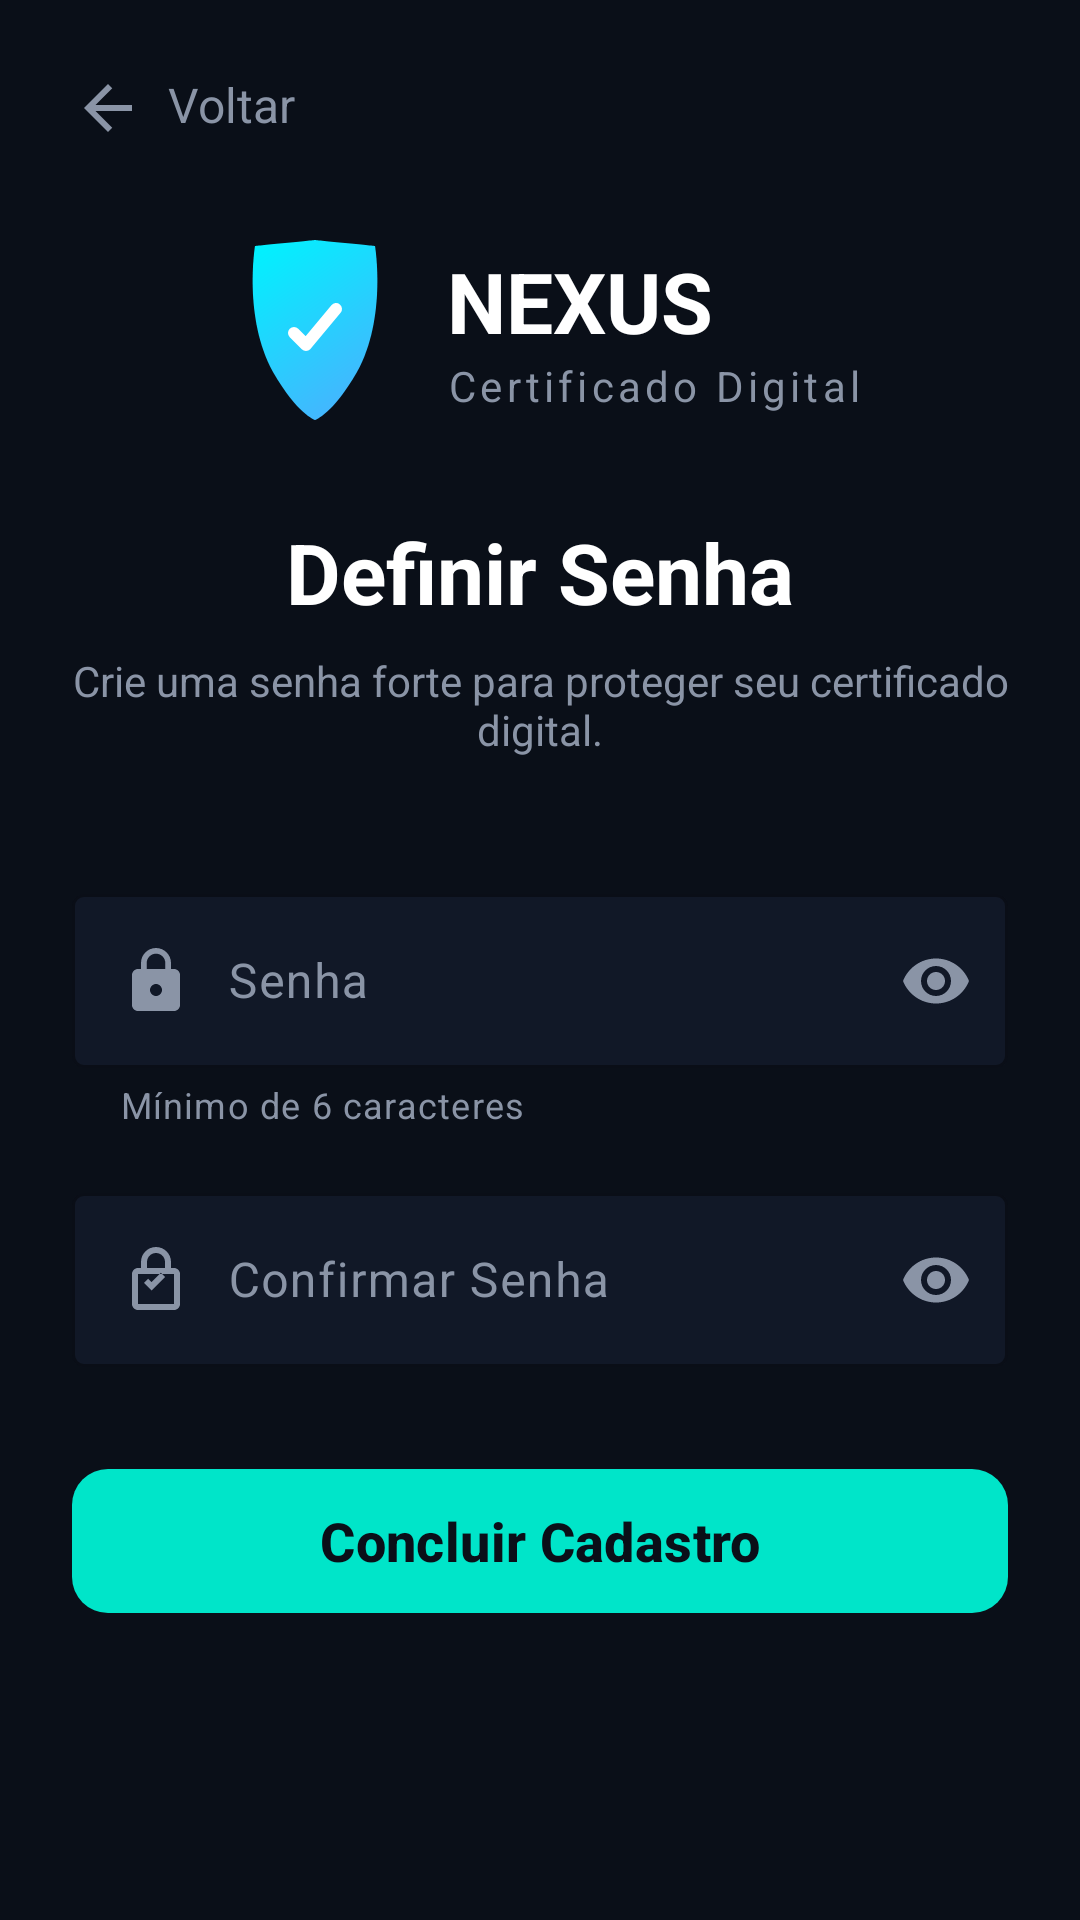

Android layout source for this screen:
<!-- AndroidManifest.xml: application theme Theme.NexusCDNuvem -->
<!-- res/layout/activity_password.xml -->
<?xml version="1.0" encoding="utf-8"?>
<ScrollView xmlns:android="http://schemas.android.com/apk/res/android"
    xmlns:app="http://schemas.android.com/apk/res-auto"
    xmlns:tools="http://schemas.android.com/tools"
    android:id="@+id/mainPasswordSetup"
    android:layout_width="match_parent"
    android:layout_height="match_parent"
    android:background="#0A0F18"
    android:fillViewport="true">

    <androidx.constraintlayout.widget.ConstraintLayout
        android:layout_width="match_parent"
        android:layout_height="wrap_content"
        android:padding="24dp">

        
        <TextView
            android:id="@+id/tvBack"
            android:layout_width="wrap_content"
            android:layout_height="wrap_content"
            android:drawablePadding="8dp"
            android:text="Voltar"
            android:textColor="#8A94A6"
            android:textSize="16sp"
            app:drawableStartCompat="@drawable/ic_arrow_back"
            app:layout_constraintStart_toStartOf="parent"
            app:layout_constraintTop_toTopOf="parent" />

        
        <LinearLayout
            android:id="@+id/containerRegisterLogo"
            android:layout_width="wrap_content"
            android:layout_height="wrap_content"
            android:layout_marginTop="30dp"
            android:gravity="center_vertical"
            android:orientation="horizontal"
            app:layout_constraintEnd_toEndOf="parent"
            app:layout_constraintStart_toStartOf="parent"
            app:layout_constraintTop_toBottomOf="@+id/tvBack">

            <ImageView
                android:layout_width="64dp"
                android:layout_height="64dp"
                android:src="@drawable/ic_shield_neon" />

            <LinearLayout
                android:layout_width="wrap_content"
                android:layout_height="wrap_content"
                android:layout_marginStart="12dp"
                android:orientation="vertical">

                <TextView
                    android:id="@+id/tvBrandName"
                    android:layout_width="wrap_content"
                    android:layout_height="wrap_content"
                    android:text="NEXUS"
                    android:textColor="#FFFFFF"
                    android:textSize="28sp"
                    android:textStyle="bold" />

                <TextView
                    android:id="@+id/tvBrandSubtitle"
                    android:layout_width="wrap_content"
                    android:layout_height="wrap_content"
                    android:letterSpacing="0.1"
                    android:text="Certificado Digital"
                    android:textColor="#8A94A6"
                    android:textSize="14sp" />
            </LinearLayout>
        </LinearLayout>

        
        <TextView
            android:id="@+id/tvTitle"
            android:layout_width="wrap_content"
            android:layout_height="wrap_content"
            android:layout_marginTop="30dp"
            android:text="Definir Senha"
            android:textColor="#FFFFFF"
            android:textSize="28sp"
            android:textStyle="bold"
            app:layout_constraintEnd_toEndOf="parent"
            app:layout_constraintStart_toStartOf="parent"
            app:layout_constraintTop_toBottomOf="@+id/containerRegisterLogo" />

        <TextView
            android:id="@+id/tvSubtitle"
            android:layout_width="0dp"
            android:layout_height="wrap_content"
            android:layout_marginTop="8dp"
            android:gravity="center"
            android:text="Crie uma senha forte para proteger seu certificado digital."
            android:textColor="#8A94A6"
            android:textSize="14sp"
            app:layout_constraintEnd_toEndOf="parent"
            app:layout_constraintStart_toStartOf="parent"
            app:layout_constraintTop_toBottomOf="@id/tvTitle" />

        
        <com.google.android.material.textfield.TextInputLayout
            android:id="@+id/tilPassword"
            android:layout_width="0dp"
            android:layout_height="wrap_content"
            android:layout_marginTop="40dp"
            android:hint="Senha"
            android:textColorHint="#8A94A6"
            app:boxBackgroundColor="#111827"
            app:boxStrokeColor="#1F2937"
            app:endIconMode="password_toggle"
            app:endIconTint="#8A94A6"
            app:helperText="Mínimo de 6 caracteres"
            app:helperTextEnabled="true"
            app:helperTextTextColor="#8A94A6"
            app:hintTextColor="#8A94A6"
            app:layout_constraintEnd_toEndOf="parent"
            app:layout_constraintStart_toStartOf="parent"
            app:layout_constraintTop_toBottomOf="@id/tvSubtitle">

            <com.google.android.material.textfield.TextInputEditText
                android:id="@+id/etPassword"
                android:layout_width="match_parent"
                android:layout_height="wrap_content"
                android:drawableStart="@drawable/ic_lock"
                android:drawablePadding="12dp"
                android:imeOptions="actionNext"
                android:inputType="textPassword"
                android:textColor="#FFFFFF" />
        </com.google.android.material.textfield.TextInputLayout>

        
        <com.google.android.material.textfield.TextInputLayout
            android:id="@+id/tilConfirmPassword"
            android:layout_width="0dp"
            android:layout_height="wrap_content"
            android:layout_marginTop="16dp"
            android:hint="Confirmar Senha"
            android:textColorHint="#8A94A6"
            app:boxBackgroundColor="#111827"
            app:boxStrokeColor="#1F2937"
            app:endIconMode="password_toggle"
            app:endIconTint="#8A94A6"
            app:hintTextColor="#8A94A6"
            app:layout_constraintEnd_toEndOf="parent"
            app:layout_constraintStart_toStartOf="parent"
            app:layout_constraintTop_toBottomOf="@id/tilPassword">

            <com.google.android.material.textfield.TextInputEditText
                android:id="@+id/etConfirmPassword"
                android:layout_width="match_parent"
                android:layout_height="wrap_content"
                android:drawableStart="@drawable/ic_lock_check"
                android:drawablePadding="12dp"
                android:imeOptions="actionDone"
                android:inputType="textPassword"
                android:textColor="#FFFFFF" />
        </com.google.android.material.textfield.TextInputLayout>

        <ProgressBar
            android:id="@+id/progressBarRegis"
            style="?android:attr/progressBarStyle"
            android:layout_width="wrap_content"
            android:layout_height="wrap_content"
            android:layout_gravity="center_horizontal"
            android:indeterminateTint="#00E5FF"
            android:layout_marginTop="30dp"
            android:visibility="gone"
            app:layout_constraintEnd_toEndOf="parent"
            app:layout_constraintHorizontal_bias="0.5"
            app:layout_constraintStart_toStartOf="parent"
            app:layout_constraintTop_toBottomOf="@+id/tilConfirmPassword"
            tools:visibility="visible" />

        

        <TextView
            android:id="@+id/txtAuthRegis"
            android:layout_width="wrap_content"
            android:layout_height="wrap_content"
            android:layout_gravity="center_horizontal"
            android:text="Autenticando..."
            android:textColor="#94A3B8"
            android:textSize="14sp"
            android:layout_marginTop="10dp"
            android:visibility="gone"
            app:layout_constraintEnd_toEndOf="parent"
            app:layout_constraintHorizontal_bias="0.5"
            app:layout_constraintStart_toStartOf="parent"
            app:layout_constraintTop_toBottomOf="@+id/progressBarRegis"
            tools:visibility="visible" />

        <com.google.android.material.button.MaterialButton
            android:id="@+id/btnSubmit"
            android:layout_width="0dp"
            android:layout_height="56dp"
            android:layout_marginTop="30dp"
            android:text="Concluir Cadastro"
            android:textAllCaps="false"
            android:textColor="#0A0F18"
            android:textSize="18sp"
            android:textStyle="bold"
            app:backgroundTint="#00E5C9"
            app:cornerRadius="12dp"
            app:layout_constraintEnd_toEndOf="parent"
            app:layout_constraintHorizontal_bias="1.0"
            app:layout_constraintStart_toStartOf="parent"
            app:layout_constraintTop_toBottomOf="@+id/tilConfirmPassword" />

    </androidx.constraintlayout.widget.ConstraintLayout>
</ScrollView>
<!-- resources referenced by this layout -->
<resources>
  <!-- drawable ic_arrow_back (drawable) -->
  <?xml version="1.0" encoding="utf-8"?>
  <vector xmlns:android="http://schemas.android.com/apk/res/android"
      android:width="24dp"
      android:height="24dp"
      android:viewportWidth="24.0"
      android:viewportHeight="24.0"
      android:tint="#8A94A6"> <path
      android:fillColor="#FF000000"
      android:pathData="M20,11H7.83l5.59,-5.59L12,4l-8,8 8,8 1.41,-1.41L7.83,13H20v-2z" />
  </vector>
  <!-- drawable ic_lock (drawable) -->
  <vector xmlns:android="http://schemas.android.com/apk/res/android"
      android:width="24dp"
      android:height="24dp"
      android:viewportWidth="24"
      android:viewportHeight="24"
      android:tint="#8A94A6">
      <path
          android:fillColor="@android:color/white"
          android:pathData="M18,8h-1V6c0-2.76-2.24-5-5-5S7,3.24,7,6v2H6c-1.1,0-2,0.9-2,2v10c0,1.1,0.9,2,2,2h12c1.1,0,2-0.9,2-2V10C20,8.9,19.1,8,18,8z M12,17c-1.1,0-2-0.9-2-2s0.9-2,2-2s2,0.9,2,2S13.1,17,12,17z M15.1,8H8.9V6c0-1.71,1.39-3.1,3.1-3.1c1.71,0,3.1,1.39,3.1,3.1V8z"/>
  </vector>
  <!-- drawable ic_lock_check (drawable) -->
  <vector xmlns:android="http://schemas.android.com/apk/res/android"
      android:width="24dp"
      android:height="24dp"
      android:viewportWidth="24"
      android:viewportHeight="24"
      android:tint="#8A94A6">
      <path
          android:fillColor="@android:color/white"
          android:pathData="M18,8h-1V6c0,-2.76 -2.24,-5 -5,-5S7,3.24 7,6v2H6c-1.1,0 -2,0.9 -2,2v10c0,1.1 0.9,2 2,2h12c1.1,0 2,-0.9 2,-2V10C20,8.9 19.1,8 18,8zM9,6c0,-1.66 1.34,-3 3,-3s3,1.34 3,3v2H9V6zM18,20H6V10h12V20zM10.5,15.5l-2.5,-2.5l1.41,-1.41l1.09,1.09l3.09,-3.09l1.41,1.41l-4.5,4.5z"/>
  </vector>
  <!-- drawable ic_shield_neon (drawable) -->
  <vector xmlns:android="http://schemas.android.com/apk/res/android"
      xmlns:aapt="http://schemas.android.com/aapt"
      android:width="64dp"
      android:height="64dp"
      android:viewportWidth="64"
      android:viewportHeight="64">
  
      <path
          android:pathData="M12,4C12,4 32,2 32,2C32,2 52,4 52,4C52,4 56,28 46,46C38,60 32,62 32,62C32,62 26,60 18,46C8,28 12,4 12,4Z">
          <aapt:attr name="android:fillColor">
              <gradient
                  android:startColor="#00F2FE"
                  android:endColor="#4FACFE"
                  android:type="linear"
                  android:startX="12"
                  android:startY="4"
                  android:endX="52"
                  android:endY="62" />
          </aapt:attr>
      </path>
  
      <path
          android:pathData="M25,33L29,37L39,25"
          android:strokeColor="#FFFFFF"
          android:strokeWidth="4"
          android:strokeLineCap="round"
          android:strokeLineJoin="round"/>
  </vector>
  <style name="Theme.NexusCDNuvem" parent="Base.Theme.NexusCDNuvem" />
  <style name="Base.Theme.NexusCDNuvem" parent="Theme.Material3.DayNight.NoActionBar">
          
          
      </style>
</resources>
